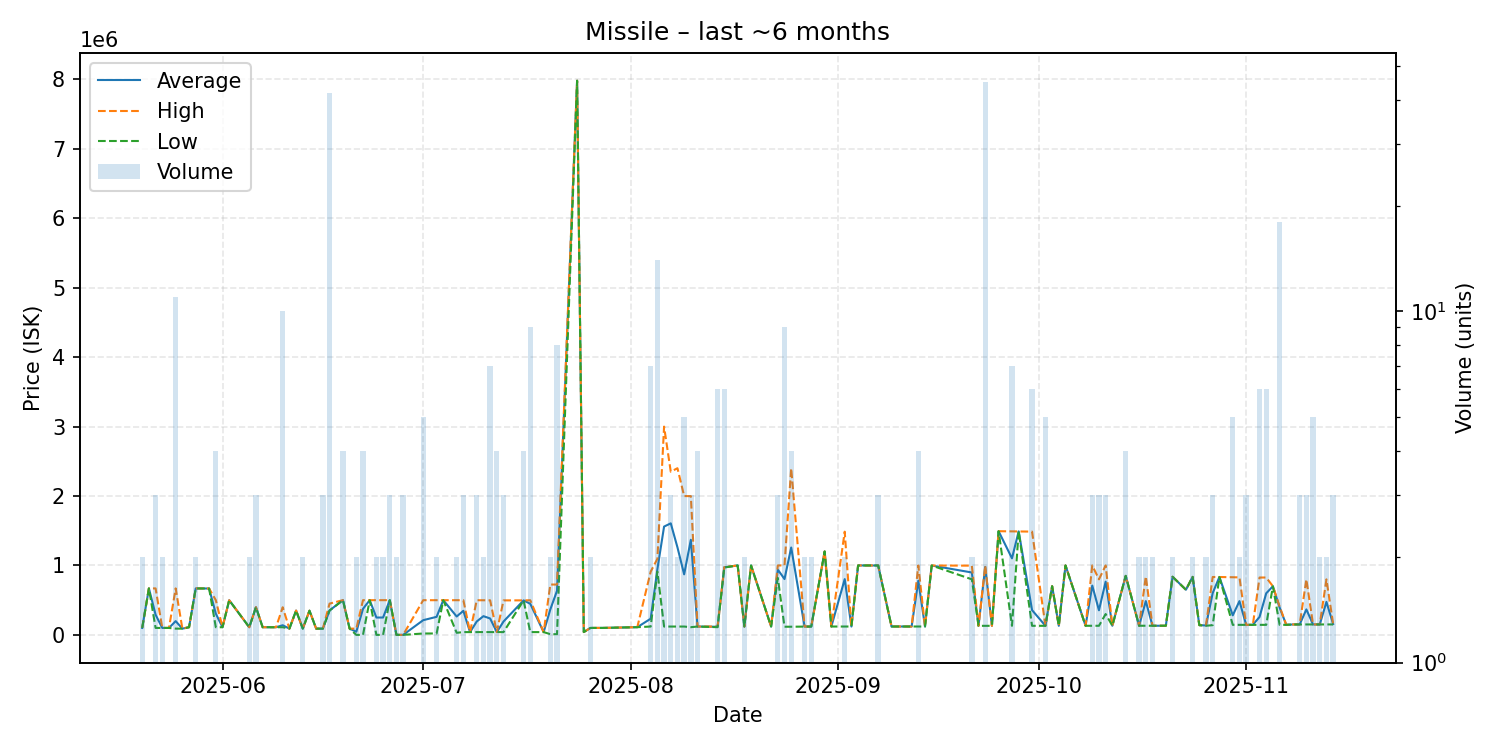

The file beside this chart, header and first rows:
date, average, highest, lowest, order_count, volume
2025-05-20, 100000, 100000, 100000, 2, 2
2025-05-21, 669300, 669300, 669300, 1, 1
2025-05-22, 289700, 669100, 100000, 3, 3
2025-05-23, 100000, 100000, 100000, 2, 2
2025-05-24, 100000, 100000, 100000, 1, 1
2025-05-25, 198078, 669250, 90070, 6, 11
2025-05-26, 90050, 90050, 90050, 1, 1
2025-05-27, 110100, 110100, 110100, 1, 1
2025-05-28, 669150, 669300, 669000, 2, 2
2025-05-29, 668000, 668000, 668000, 1, 1
2025-05-30, 667700, 667700, 667700, 1, 1
2025-05-31, 305125, 499950, 110300, 4, 4
2025-06-01, 110300, 110300, 110300, 1, 1
2025-06-02, 498600, 498600, 498600, 1, 1
2025-06-05, 110300, 110300, 110300, 2, 2
2025-06-06, 398633, 398950, 398000, 3, 3
2025-06-07, 110300, 110300, 110300, 1, 1
2025-06-08, 110300, 110300, 110300, 1, 1
2025-06-09, 110300, 110300, 110300, 1, 1
2025-06-10, 138850, 397900, 110000, 4, 10
2025-06-11, 90050, 90050, 90050, 1, 1
2025-06-12, 350000, 350000, 350000, 1, 1
2025-06-13, 90050, 90050, 90050, 2, 2
2025-06-14, 348100, 348100, 348100, 1, 1
2025-06-15, 90050, 90050, 90050, 1, 1
2025-06-16, 90050, 90050, 90050, 2, 3
2025-06-17, 351990, 450000, 350000, 6, 42
2025-06-19, 500000, 500000, 500000, 2, 4
2025-06-20, 90050, 90050, 90050, 1, 1
2025-06-21, 45075, 90050, 100.0, 2, 2
2025-06-22, 374950, 499900, 100.2, 4, 4
2025-06-23, 499900, 499900, 499900, 1, 1
2025-06-24, 250000, 499900, 100.1, 2, 2
2025-06-25, 250000, 499900, 100.1, 2, 2
2025-06-26, 499900, 499900, 499900, 2, 3
2025-06-27, 100.1, 100.1, 100.1, 2, 2
2025-06-28, 100.1, 100.1, 100.1, 2, 3
2025-07-01, 211800, 499500, 20000, 3, 5
2025-07-03, 259855, 499700, 20010, 2, 2
2025-07-04, 499700, 499700, 499700, 1, 1
2025-07-06, 264755, 499500, 30010, 2, 2
2025-07-07, 346267, 499400, 40000, 3, 3
2025-07-08, 40000, 40000, 40000, 1, 1
2025-07-09, 193033, 499100, 40000, 2, 3
2025-07-10, 269450, 498900, 40000, 2, 2
2025-07-11, 236200, 497800, 40000, 3, 7
2025-07-12, 40000, 40000, 40000, 1, 4
2025-07-13, 192300, 496900, 40000, 3, 3
2025-07-16, 496750, 497000, 496000, 2, 4
2025-07-17, 447856, 498800, 40000, 5, 9
2025-07-19, 40000, 40000, 40000, 1, 1
2025-07-20, 367455, 724900, 10010, 2, 2
2025-07-21, 635551, 724900, 10010, 4, 8
2025-07-24, 7980000, 7980000, 7980000, 1, 1
2025-07-25, 41000, 41000, 41000, 1, 1
2025-07-26, 100000, 100000, 100000, 2, 2
2025-07-27, 100600, 100600, 100600, 1, 1
2025-07-28, 100600, 100600, 100600, 1, 1
2025-08-01, 110000, 110000, 110000, 1, 1
2025-08-02, 111000, 111000, 111000, 1, 1
... 77 more rows
